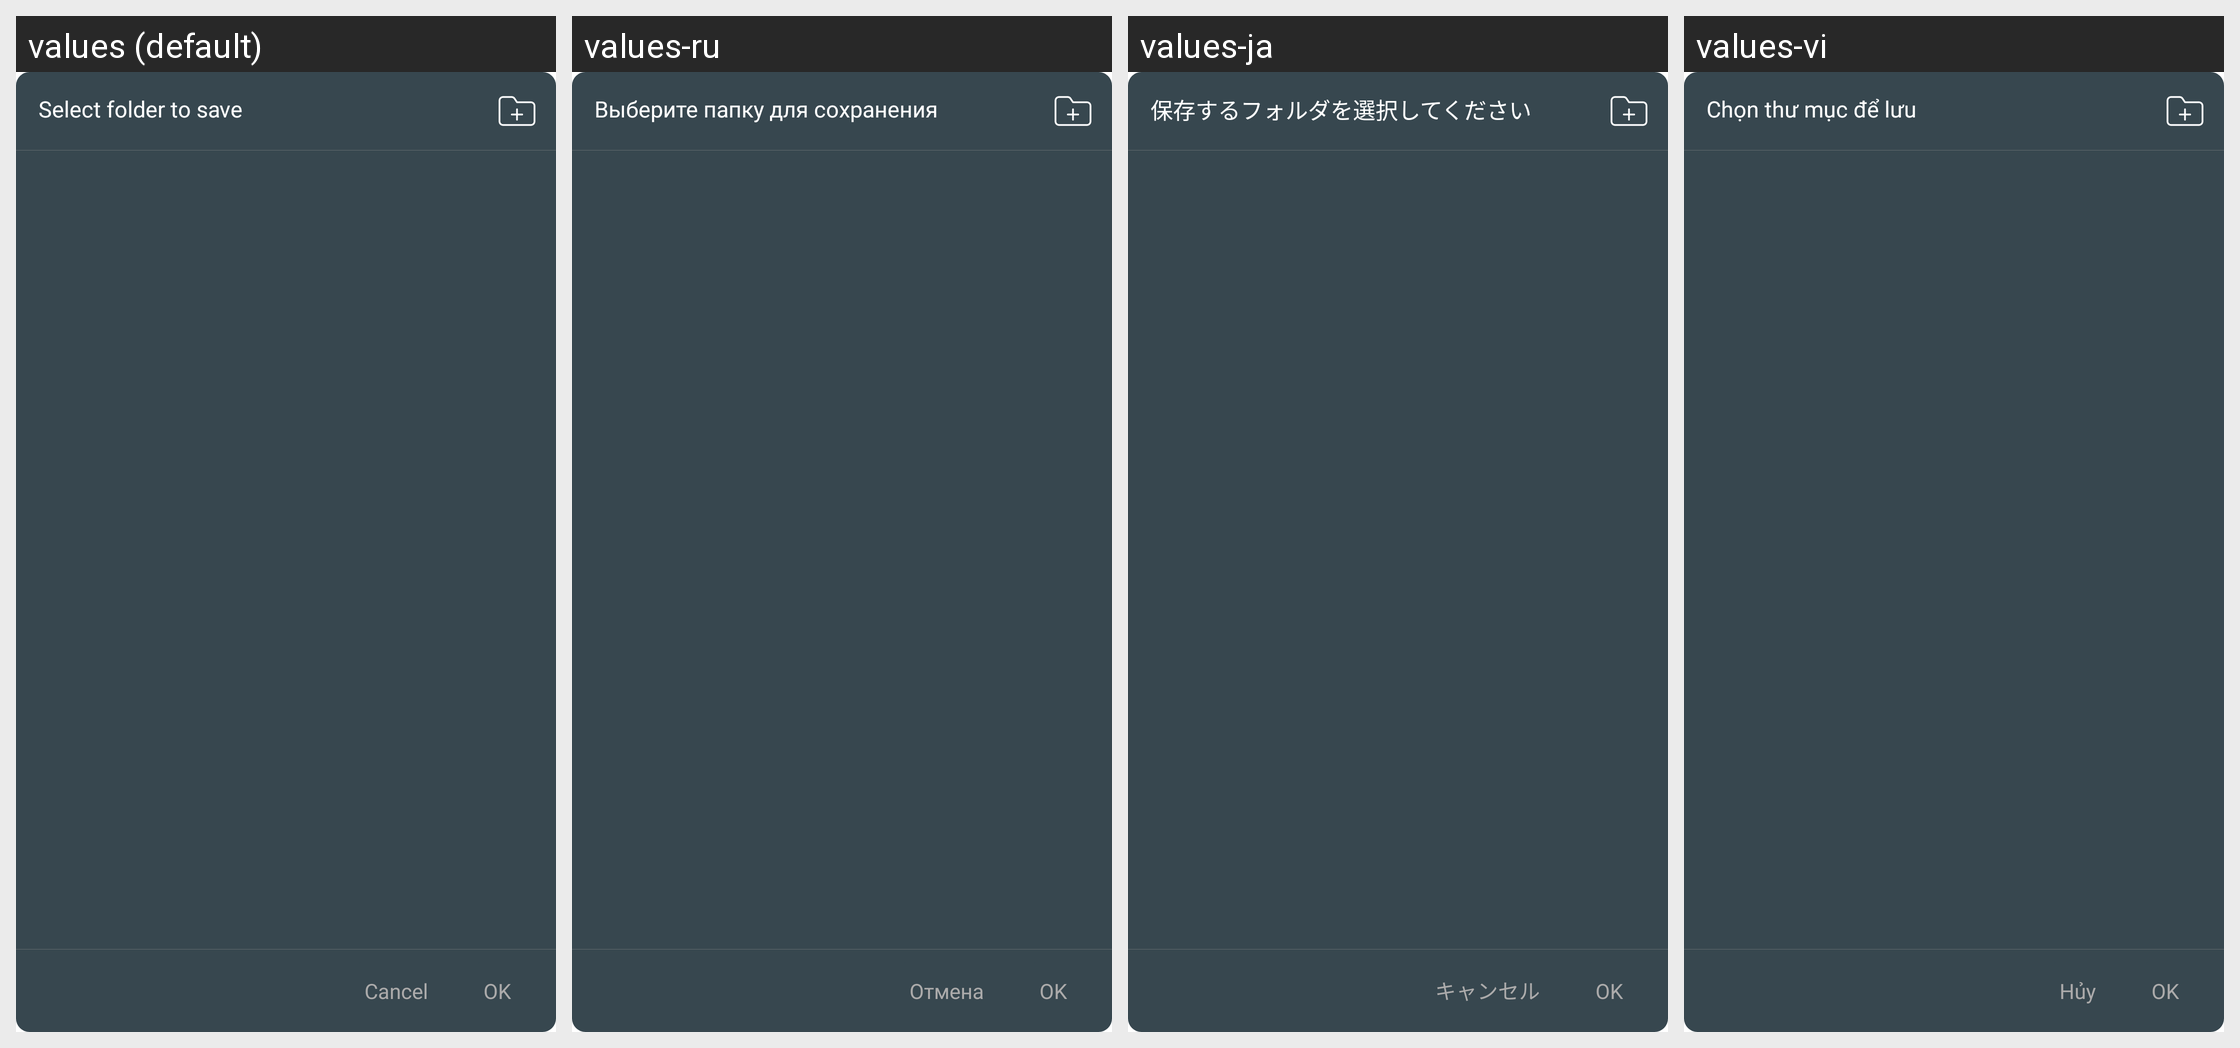

The same Android screen rendered under several of its app's locales, left to right. List the strings drawn on it with the default value and each locale's translation.
Android screen res/layout/dialog_choosing_folder.xml rendered under 4 locales, left to right: values (default), values-ru, values-ja, values-vi. Device: Nexus 5 (rendered at 1080×1920; each locale shown at half size, 540×960, under a caption strip naming it); theme AppTheme.
Other locales in the repository, not shown: values-ar, values-de, values-es, values-fr, values-hi, values-it, values-ko, values-pl, values-pt, values-th, values-tr, values-zh, values-zh-rTW.
Strings drawn on this screen, with the default value and each locale's value (text and hints the layout hard-codes, and strings that could not be matched under every locale, appear in the picture but are not listed):

select_folder_to_save
  values: Select folder to save
  values-ru: Выберите папку для сохранения
  values-ja: 保存するフォルダを選択してください
  values-vi: Chọn thư mục để lưu

cancel
  values: Cancel
  values-ru: Отмена
  values-ja: キャンセル
  values-vi: Hủy

ok
  values: OK
  values-ru: OK  [not translated; the default value is used]
  values-ja: OK  [not translated; the default value is used]
  values-vi: OK  [not translated; the default value is used]
